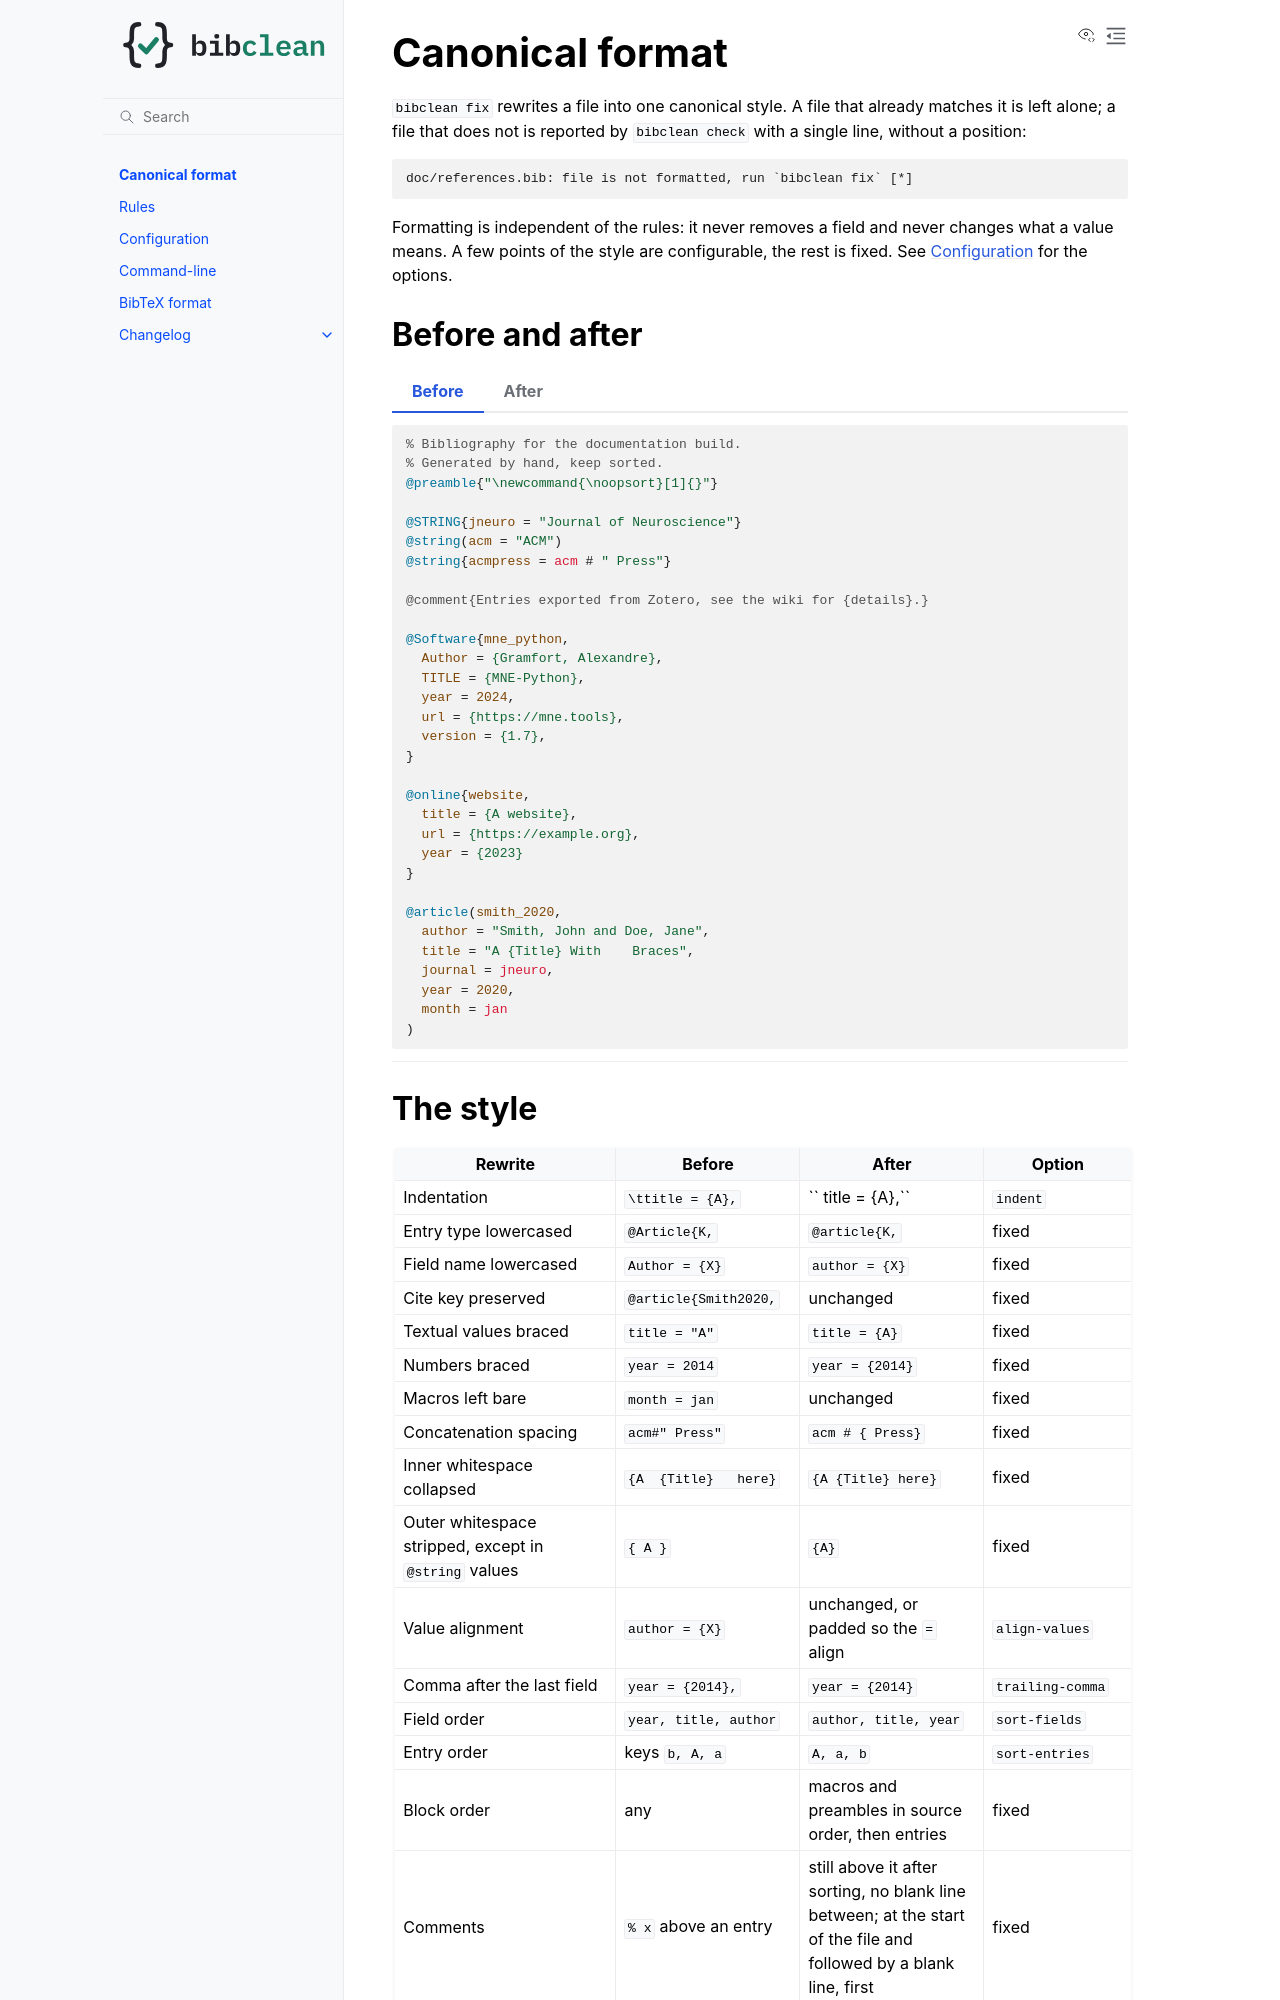

repository: mscheltienne/bibclean · page: dev/format.html · generator: sphinx

.. include:: ./links.inc

Canonical format
================

``bibclean fix`` rewrites a file into one canonical style. A file that already
matches it is left alone; a file that does not is reported by ``bibclean check``
with a single line, without a position:

.. code-block:: text

    doc/references.bib: file is not formatted, run `bibclean fix` [*]

Formatting is independent of the rules: it never removes a field and never
changes what a value means. A few points of the style are configurable, the rest
is fixed. See :doc:`configuration` for the options.

Before and after
----------------

.. tab-set::

    .. tab-item:: Before

        .. literalinclude:: ../tests/assets/blocks.bib
           :language: bibtex

    .. tab-item:: After

        .. literalinclude:: ../tests/assets/blocks.fixed.bib
           :language: bibtex
